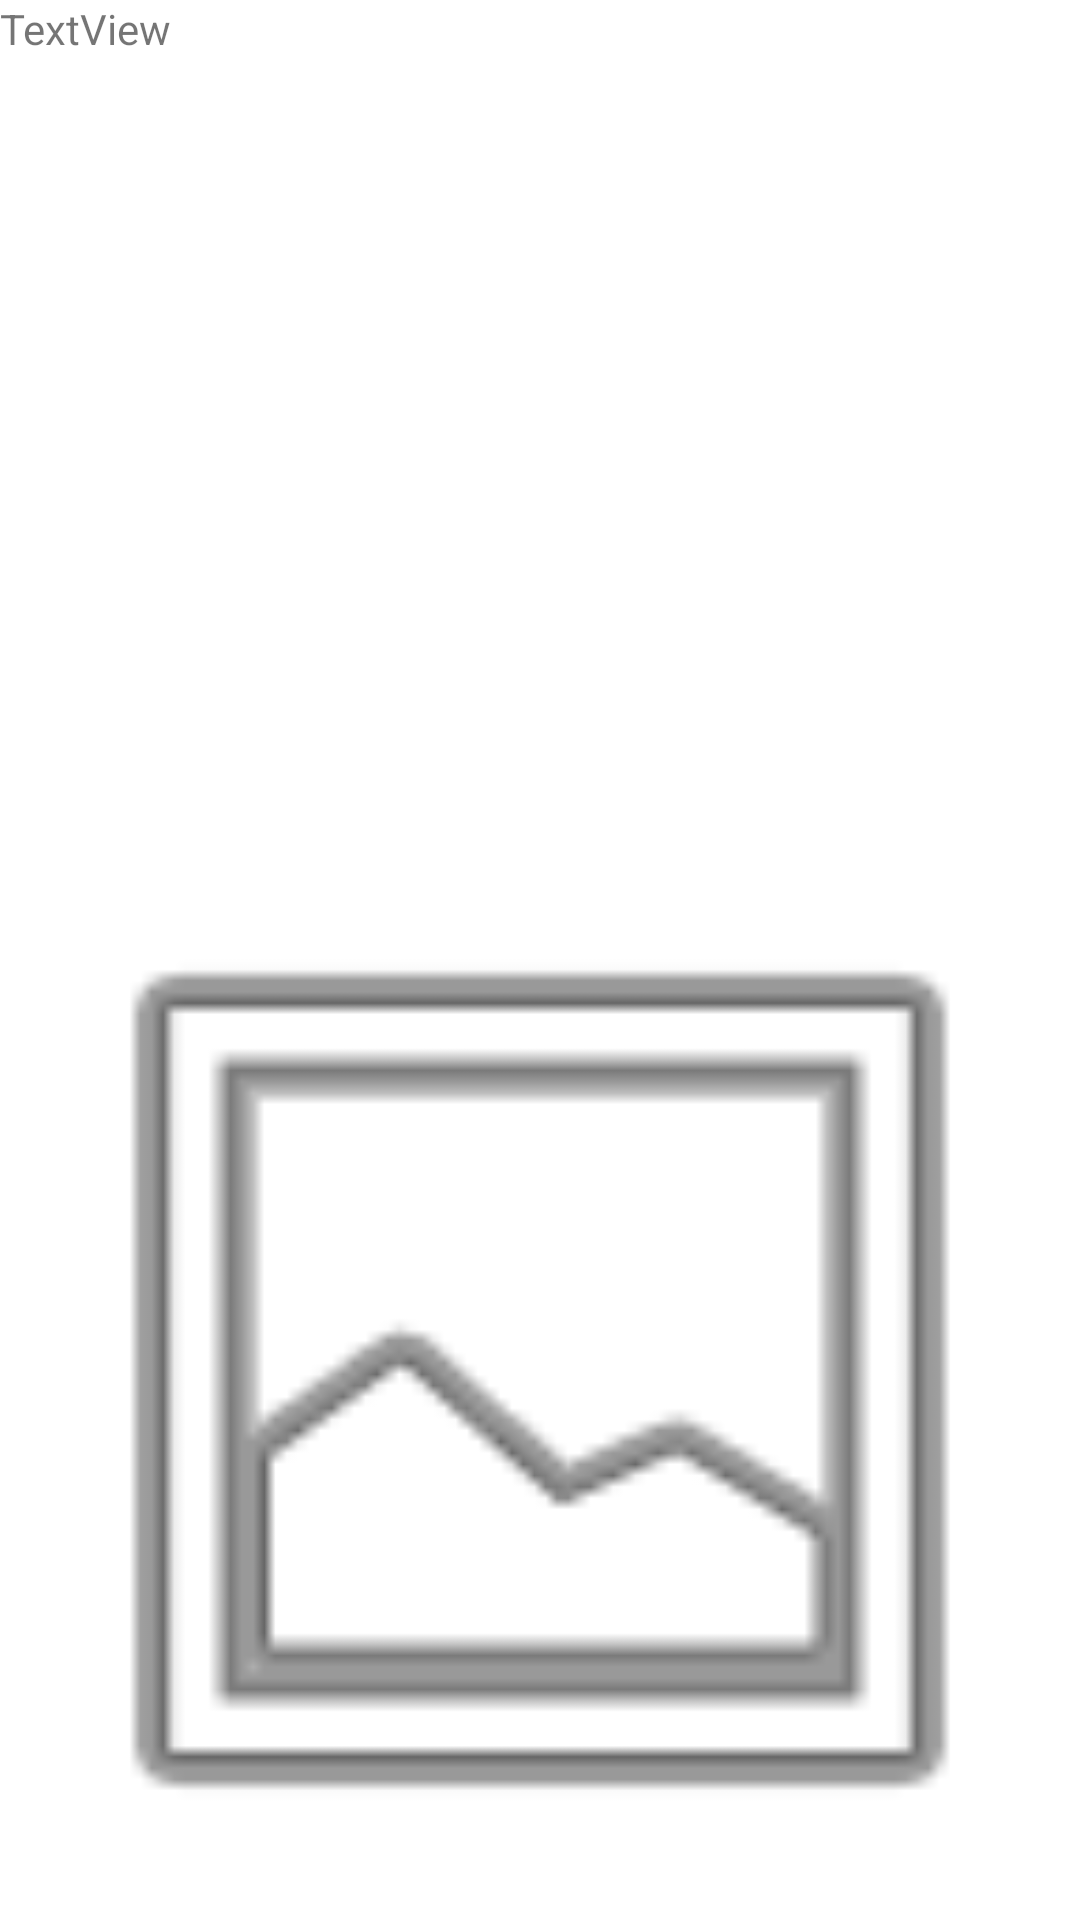

Layout XML and referenced resources for this Android screen:
<!-- AndroidManifest.xml: application theme Theme.SectionedView -->
<!-- res/layout/fragment_home_cell.xml -->
<?xml version="1.0" encoding="utf-8"?>
<androidx.constraintlayout.widget.ConstraintLayout
    xmlns:android="http://schemas.android.com/apk/res/android"
    xmlns:app="http://schemas.android.com/apk/res-auto"
    xmlns:tools="http://schemas.android.com/tools"
    android:layout_width="match_parent"
    android:layout_height="wrap_content">

    <TextView
        android:id="@+id/cellTextView"
        android:layout_width="0dp"
        android:layout_height="wrap_content"
        android:text="TextView"
        app:layout_constraintEnd_toEndOf="parent"
        app:layout_constraintStart_toStartOf="parent"
        app:layout_constraintTop_toTopOf="parent" />

    <ImageView
        android:id="@+id/cellImageView"
        android:layout_width="match_parent"
        android:layout_height="0dp"
        app:layout_constraintBottom_toBottomOf="parent"
        app:layout_constraintDimensionRatio="1:1"
        app:layout_constraintEnd_toEndOf="parent"
        app:layout_constraintHorizontal_bias="0.0"
        app:layout_constraintStart_toStartOf="parent"
        app:layout_constraintTop_toBottomOf="@+id/cellTextView"
        app:layout_constraintVertical_bias="1.0"
        app:srcCompat="@android:drawable/ic_menu_gallery"
        tools:srcCompat="@android:drawable/ic_menu_gallery" />
</androidx.constraintlayout.widget.ConstraintLayout>
<!-- resources referenced by this layout -->
<resources>
  <style name="Theme.SectionedView" parent="Theme.MaterialComponents.DayNight.DarkActionBar">
          
          <item name="colorPrimary">@color/purple_500</item>
          <item name="colorPrimaryVariant">@color/purple_700</item>
          <item name="colorOnPrimary">@color/white</item>
          
          <item name="colorSecondary">@color/teal_200</item>
          <item name="colorSecondaryVariant">@color/teal_700</item>
          <item name="colorOnSecondary">@color/black</item>
          
          <item name="android:statusBarColor" tools:targetApi="l">?attr/colorPrimaryVariant</item>
          
      </style>
  <!-- not gathered from this repository: default colours our renderer supplied (Android Studio template values) -->
  <color name="purple_500">#FF6200EE</color>
  <color name="purple_700">#FF3700B3</color>
  <color name="teal_200">#FF03DAC5</color>
  <color name="teal_700">#FF018786</color>
  <color name="black">#FF000000</color>
  <color name="white">#FFFFFFFF</color>
</resources>
